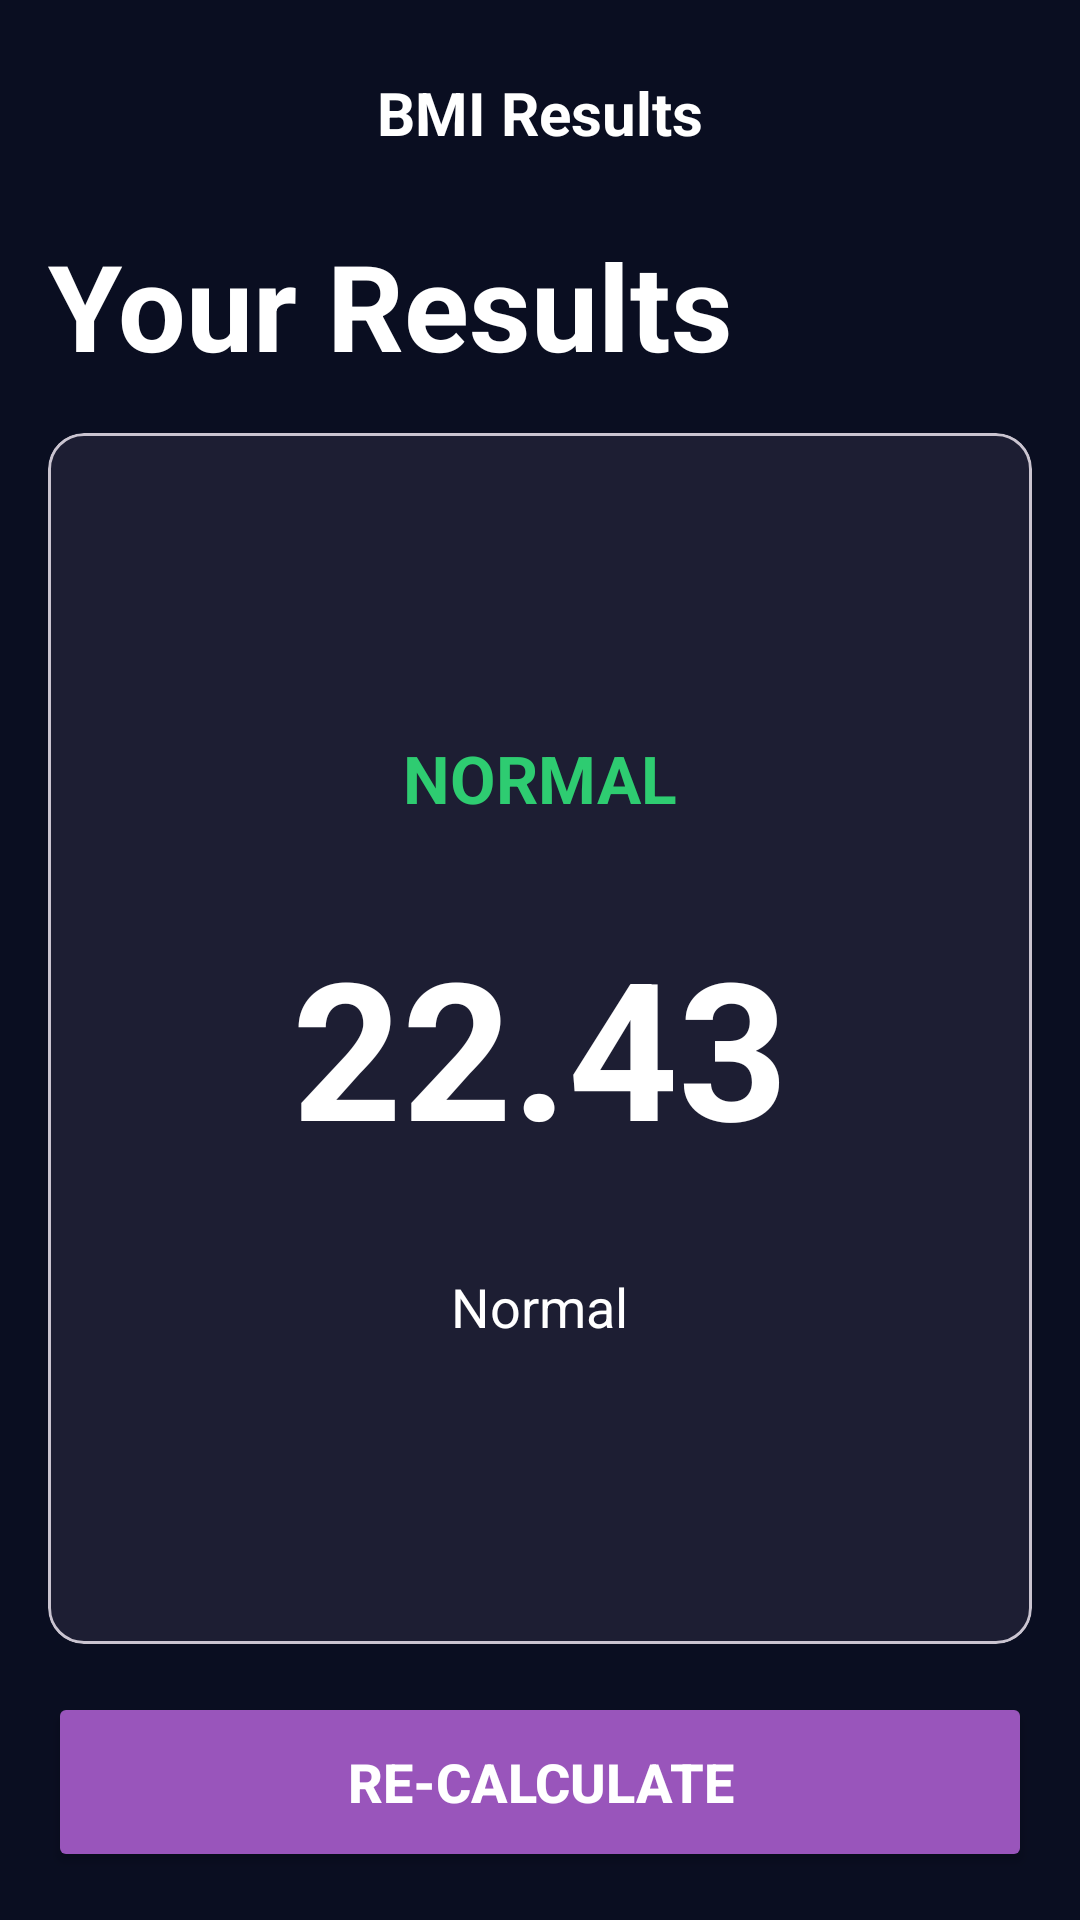

Produce the Android XML layout that renders to this screen, including the resource entries it uses.
<!-- AndroidManifest.xml: application theme Theme.Activitat03AndroidStudio -->
<!-- res/layout/activity_main2.xml -->
<?xml version="1.0" encoding="utf-8"?>
<androidx.constraintlayout.widget.ConstraintLayout xmlns:android="http://schemas.android.com/apk/res/android"
    xmlns:app="http://schemas.android.com/apk/res-auto"
    xmlns:tools="http://schemas.android.com/tools"
    android:id="@+id/main"
    android:layout_width="match_parent"
    android:layout_height="match_parent"
    android:background="#0A0E21"
    android:padding="16dp"
    tools:context=".MainActivity2">

    <TextView
        android:id="@+id/title_bmi"
        android:layout_width="wrap_content"
        android:layout_height="wrap_content"
        android:layout_marginTop="8dp"
        android:layout_marginBottom="16dp"
        android:text="BMI Results"
        android:textColor="#FFFFFF"
        android:textSize="20sp"
        android:textStyle="bold"
        app:layout_constraintEnd_toEndOf="parent"
        app:layout_constraintStart_toStartOf="parent"
        app:layout_constraintTop_toTopOf="parent" />

    <TextView
        android:id="@+id/subtitle_bmi"
        android:layout_width="wrap_content"
        android:layout_height="wrap_content"
        android:layout_marginTop="24dp"
        android:text="Your Results"
        android:textColor="#FFFFFF"
        android:textSize="40sp"
        android:textStyle="bold"
        app:layout_constraintStart_toStartOf="parent"
        app:layout_constraintTop_toBottomOf="@id/title_bmi" />

    <com.google.android.material.card.MaterialCardView
        android:id="@+id/seleccio_home"
        android:layout_width="0dp"
        android:layout_height="0dp"
        android:layout_marginTop="16dp"
        android:layout_marginBottom="16dp"
        app:cardBackgroundColor="#1D1E33"
        app:layout_constraintBottom_toTopOf="@+id/Recalculate"
        app:layout_constraintEnd_toEndOf="parent"
        app:layout_constraintStart_toStartOf="parent"
        app:layout_constraintTop_toBottomOf="@+id/subtitle_bmi">

        <LinearLayout
            android:layout_width="match_parent"
            android:layout_height="match_parent"
            android:gravity="center"
            android:orientation="vertical"
            android:padding="24dp">

            <TextView
                android:id="@+id/text_category"
                android:layout_width="wrap_content"
                android:layout_height="wrap_content"
                android:text="NORMAL"
                android:textColor="#2ECC71"
                android:textSize="22sp"
                android:textStyle="bold" />

            <TextView
                android:id="@+id/text_value"
                android:layout_width="wrap_content"
                android:layout_height="wrap_content"
                android:layout_marginTop="32dp"
                android:layout_marginBottom="32dp"
                android:text="22.43"
                android:textColor="#FFFFFF"
                android:textSize="64sp"
                android:textStyle="bold" />

            <TextView
                android:id="@+id/text_description"
                android:layout_width="wrap_content"
                android:layout_height="wrap_content"
                android:text="Normal"
                android:textColor="#FFFFFF"
                android:textSize="18sp" />
        </LinearLayout>

    </com.google.android.material.card.MaterialCardView>

    <Button
        android:id="@+id/Recalculate"
        android:layout_width="0dp"
        android:layout_height="60dp"
        android:backgroundTint="#9955BB"
        android:text="RE-CALCULATE"
        android:textColor="#FFFFFF"
        android:textSize="18sp"
        android:textStyle="bold"
        app:layout_constraintBottom_toBottomOf="parent"
        app:layout_constraintEnd_toEndOf="parent"
        app:layout_constraintStart_toStartOf="parent" />

</androidx.constraintlayout.widget.ConstraintLayout>
<!-- resources referenced by this layout -->
<resources>
  <style name="Theme.Activitat03AndroidStudio" parent="Base.Theme.Activitat03AndroidStudio" />
  <style name="Base.Theme.Activitat03AndroidStudio" parent="Theme.Material3.DayNight.NoActionBar">
          
          
      </style>
</resources>
